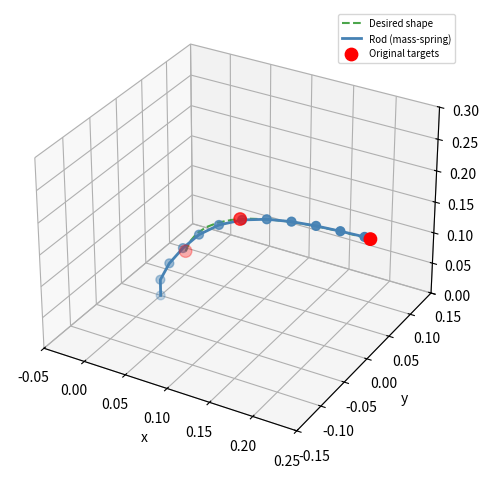

This figure's Python source:
import numpy as np
from scipy.optimize import minimize
import matplotlib.pyplot as plt
import time

# Parameters
L = 0.29
N = 12
l_s = L / (N - 1)

E = 5e5
h, b = 0.02, 0.02
A = b * h
Ix = b * h**3 / 12
k_s = E * A / l_s
k_b = E * Ix / l_s

p_encas = np.array([0.0, 0.0, 0.0])
t0_enc = np.array([0.0, 0.0, 1.0])

# Targets
TARGETS = {
    1: {
        "name": "Base shape",
        "targets": np.array([
            [0.02, 0.02, 0.068],
            [0.07, 0.05, 0.120],
            [0.20, 0.10, 0.104],
        ])
    },
    2: {
        "name": "C-shape",
        "targets": np.array([
            [0.04, 0.00, 0.08],
            [0.10, 0.00, 0.14],
            [0.08, 0.00, 0.22],
        ])
    },
    3: {
        "name": "S-shape",
        "targets": np.array([
            [0.05,  0.03, 0.08],
            [0.10, -0.04, 0.15],
            [0.15,  0.05, 0.22],
        ])
    },
    4: {
        "name": "J-shape",
        "targets": np.array([
            [0.02, 0.01, 0.10],
            [0.06, 0.02, 0.18],
            [0.12, 0.03, 0.24],
        ])
    },
}

# Select target
SCENARIO = 1

targets_final = TARGETS[SCENARIO]["targets"]

print(f"Scenario {SCENARIO}: {TARGETS[SCENARIO]['name']}")
print(f"targets_final:\n{targets_final}")

# Weights
W1 = 1
W2 = 100


def rebuild_rod(p_inner_flat):
    p = np.zeros((N, 3))
    p[0] = p_encas
    p[1] = p_encas + t0_enc * l_s
    p[2:N] = p_inner_flat.reshape((N - 2, 3))
    return p


def resample_targets(points, N):
    from scipy.interpolate import CubicSpline
    t = np.linspace(0, 1, len(points))
    t_new = np.linspace(0, 1, N)
    cs_x = CubicSpline(t, points[:, 0])
    cs_y = CubicSpline(t, points[:, 1])
    cs_z = CubicSpline(t, points[:, 2])
    return np.vstack([cs_x(t_new), cs_y(t_new), cs_z(t_new)]).T


# Bending angle
def bending_angle(p_prev, p_n, p_next):
    v1 = p_n - p_prev
    v2 = p_next - p_n
    return np.arctan2(np.linalg.norm(np.cross(v1, v2)), np.dot(v1, v2))


# Mass-spring elastic energy
def elastic_energy(p_inner_flat):
    p = rebuild_rod(p_inner_flat)

    Es = sum(0.5 * k_s * (np.linalg.norm(p[n] - p[n - 1]) - l_s)**2
             for n in range(1, N))
    Eb = sum(0.5 * k_b * bending_angle(p[n - 1], p[n], p[n + 1])**2
             for n in range(1, N - 1))
    return Es + Eb


# Distance 
def dist_targets(p, targets):
    return sum(np.min(np.sum((p - t)**2, axis=1)) for t in targets)


# Cost function
def cost(p_inner_flat, target_shape):
    p = rebuild_rod(p_inner_flat)
    E_elastic = elastic_energy(p_inner_flat)
    E_targets = dist_targets(p, target_shape)
    return W1 * E_elastic + W2 * E_targets


# Intermediate Shape Generation (ISG)
def isg_3d(c0, s_des, lam):
    delta = np.linalg.norm(s_des - c0, axis=1)
    sigma = int(np.argmax(delta[1:N - 1])) + 1
    delta_sigma = delta[sigma]
    K = max(2, int(np.floor(delta_sigma / lam)) + 1)
    print(f"\nISG: sigma={sigma}, delta_sigma={delta_sigma * 1000:.1f} mm, K={K} shapes")

    def seg_angles(p_a, p_b):
        v = (p_b - p_a) / (np.linalg.norm(p_b - p_a) + 1e-12)
        return np.arctan2(v[1], v[0]), np.arcsin(np.clip(v[2], -1, 1))

    theta_c = np.zeros(N)
    phi_c = np.zeros(N)
    theta_s = np.zeros(N)
    phi_s = np.zeros(N)

    for n in range(1, N):
        theta_c[n], phi_c[n] = seg_angles(c0[n - 1], c0[n])
        theta_s[n], phi_s[n] = seg_angles(s_des[n - 1], s_des[n])

    for n in range(N - 2, -1, -1):
        theta_c[n], phi_c[n] = seg_angles(c0[n + 1], c0[n])
        theta_s[n], phi_s[n] = seg_angles(s_des[n + 1], s_des[n])

    Theta_theta = (theta_s - theta_c + np.pi) % (2 * np.pi) - np.pi
    Theta_phi = (phi_s - phi_c + np.pi) % (2 * np.pi) - np.pi
    vartheta_theta = Theta_theta / (K - 1) if K > 1 else np.zeros(N)
    vartheta_phi = Theta_phi / (K - 1) if K > 1 else np.zeros(N)

    shapes = []
    c_prev = c0.copy()
    for kappa in range(1, K):
        c_new = np.zeros_like(c_prev)
        direction = s_des[sigma] - c0[sigma]
        dist = np.linalg.norm(direction)
        c_new[sigma] = (c_prev[sigma] + lam * direction / dist
                        if dist > 1e-12 else c_prev[sigma])

        for n in range(sigma + 1, N):
            th = theta_c[n] + kappa * vartheta_theta[n]
            ph = phi_c[n] + kappa * vartheta_phi[n]
            v = np.array([np.cos(ph) * np.cos(th), np.cos(ph) * np.sin(th), np.sin(ph)])
            c_new[n] = c_new[n - 1] + l_s * v

        for n in range(sigma - 1, -1, -1):
            th = theta_c[n] + kappa * vartheta_theta[n]
            ph = phi_c[n] + kappa * vartheta_phi[n]
            v = np.array([np.cos(ph) * np.cos(th), np.cos(ph) * np.sin(th), np.sin(ph)])
            c_new[n] = c_new[n + 1] - l_s * v

        shapes.append(c_new.copy())
        c_prev = c_new.copy()

    shapes.append(s_des.copy())
    return shapes, sigma, K


# Tip pose
def tip_tangent(p):
    t = p[-1] - p[-2]
    return t / (np.linalg.norm(t) + 1e-12)


def tip_frame(p):
    t = tip_tangent(p)
    ref = np.array([1.0, 0.0, 0.0])
    if abs(np.dot(t, ref)) > 0.9:
        ref = np.array([0.0, 1.0, 0.0])
    x = np.cross(ref, t)
    x /= np.linalg.norm(x) + 1e-12
    y = np.cross(t, x)
    return np.column_stack((x, y, t))


def print_tip_pose(p, p_base):
    pos_tip, R_tip = p[-1] - p_base, tip_frame(p)
    T = np.eye(4)
    T[:3, :3] = R_tip
    T[:3, 3] = pos_tip
    print("\n=== Tip pose ===")
    print(f"Position: {pos_tip.round(4)}")
    print(f"T:\n{T.round(4)}")
    return pos_tip, R_tip


# Main loop
s_desired = resample_targets(targets_final, N)

c0 = np.zeros((N, 3))
c0[:, 2] = np.linspace(0, L, N)

lam = 0.030
intermediary_shapes, sigma, K = isg_3d(c0, s_desired, lam)

x = c0[2:].flatten()
t_start = time.time()

for k, target_shape in enumerate(intermediary_shapes):
    result = minimize(cost, x, args=(target_shape,), method="BFGS",
                      options={"maxiter": 300, "gtol": 1e-6})
    x = result.x

    if k % max(1, len(intermediary_shapes) // 5) == 0 or k == len(intermediary_shapes) - 1:
        p_k = rebuild_rod(x)
        e_mean_shape = np.mean([
            np.sqrt(np.min(np.sum((p_k - t)**2, axis=1)))
            for t in s_desired
        ])
        e_mean_targets = np.mean([
            np.sqrt(np.min(np.sum((p_k - t)**2, axis=1)))
            for t in targets_final
        ])
        print(f"step {k + 1:2d}/{len(intermediary_shapes)}: "
              f"e_shape={e_mean_shape * 1000:.2f} mm, "
              f"e_targets={e_mean_targets * 1000:.2f} mm, "
              f"p(L)={p_k[-1].round(3)}")

print(f"\nComputation time: {time.time() - t_start:.3f} s")

p_final = rebuild_rod(x)
print_tip_pose(p_final, p_encas)

# Visualization
fig = plt.figure()
ax = fig.add_subplot(projection="3d")

ax.plot(s_desired[:, 0], s_desired[:, 1], s_desired[:, 2],
        "g--", lw=1.5, alpha=0.7, label="Desired shape")

ax.plot(p_final[:, 0], p_final[:, 1], p_final[:, 2],
        color="steelblue", lw=2, label="Rod (mass-spring)")
ax.scatter(p_final[:, 0], p_final[:, 1], p_final[:, 2],
           color="steelblue", s=40, zorder=4)
ax.scatter(targets_final[:, 0], targets_final[:, 1], targets_final[:, 2],
           color="red", s=80, zorder=5, label="Original targets")

ax.set_xlabel("x")
ax.set_ylabel("y")
ax.set_zlabel("z")
ax.legend(fontsize=7)
ax.set_xlim(-0.05, 0.25)
ax.set_ylim(-0.15, 0.15)
ax.set_zlim(0.0, 0.30)
plt.tight_layout()
plt.savefig("mass_spring_result.png", dpi=150)
plt.show()

# Save
np.savez("mass_spring_results.npz",
         p=p_final,
         targets=targets_final,
         desired_shape=s_desired)
